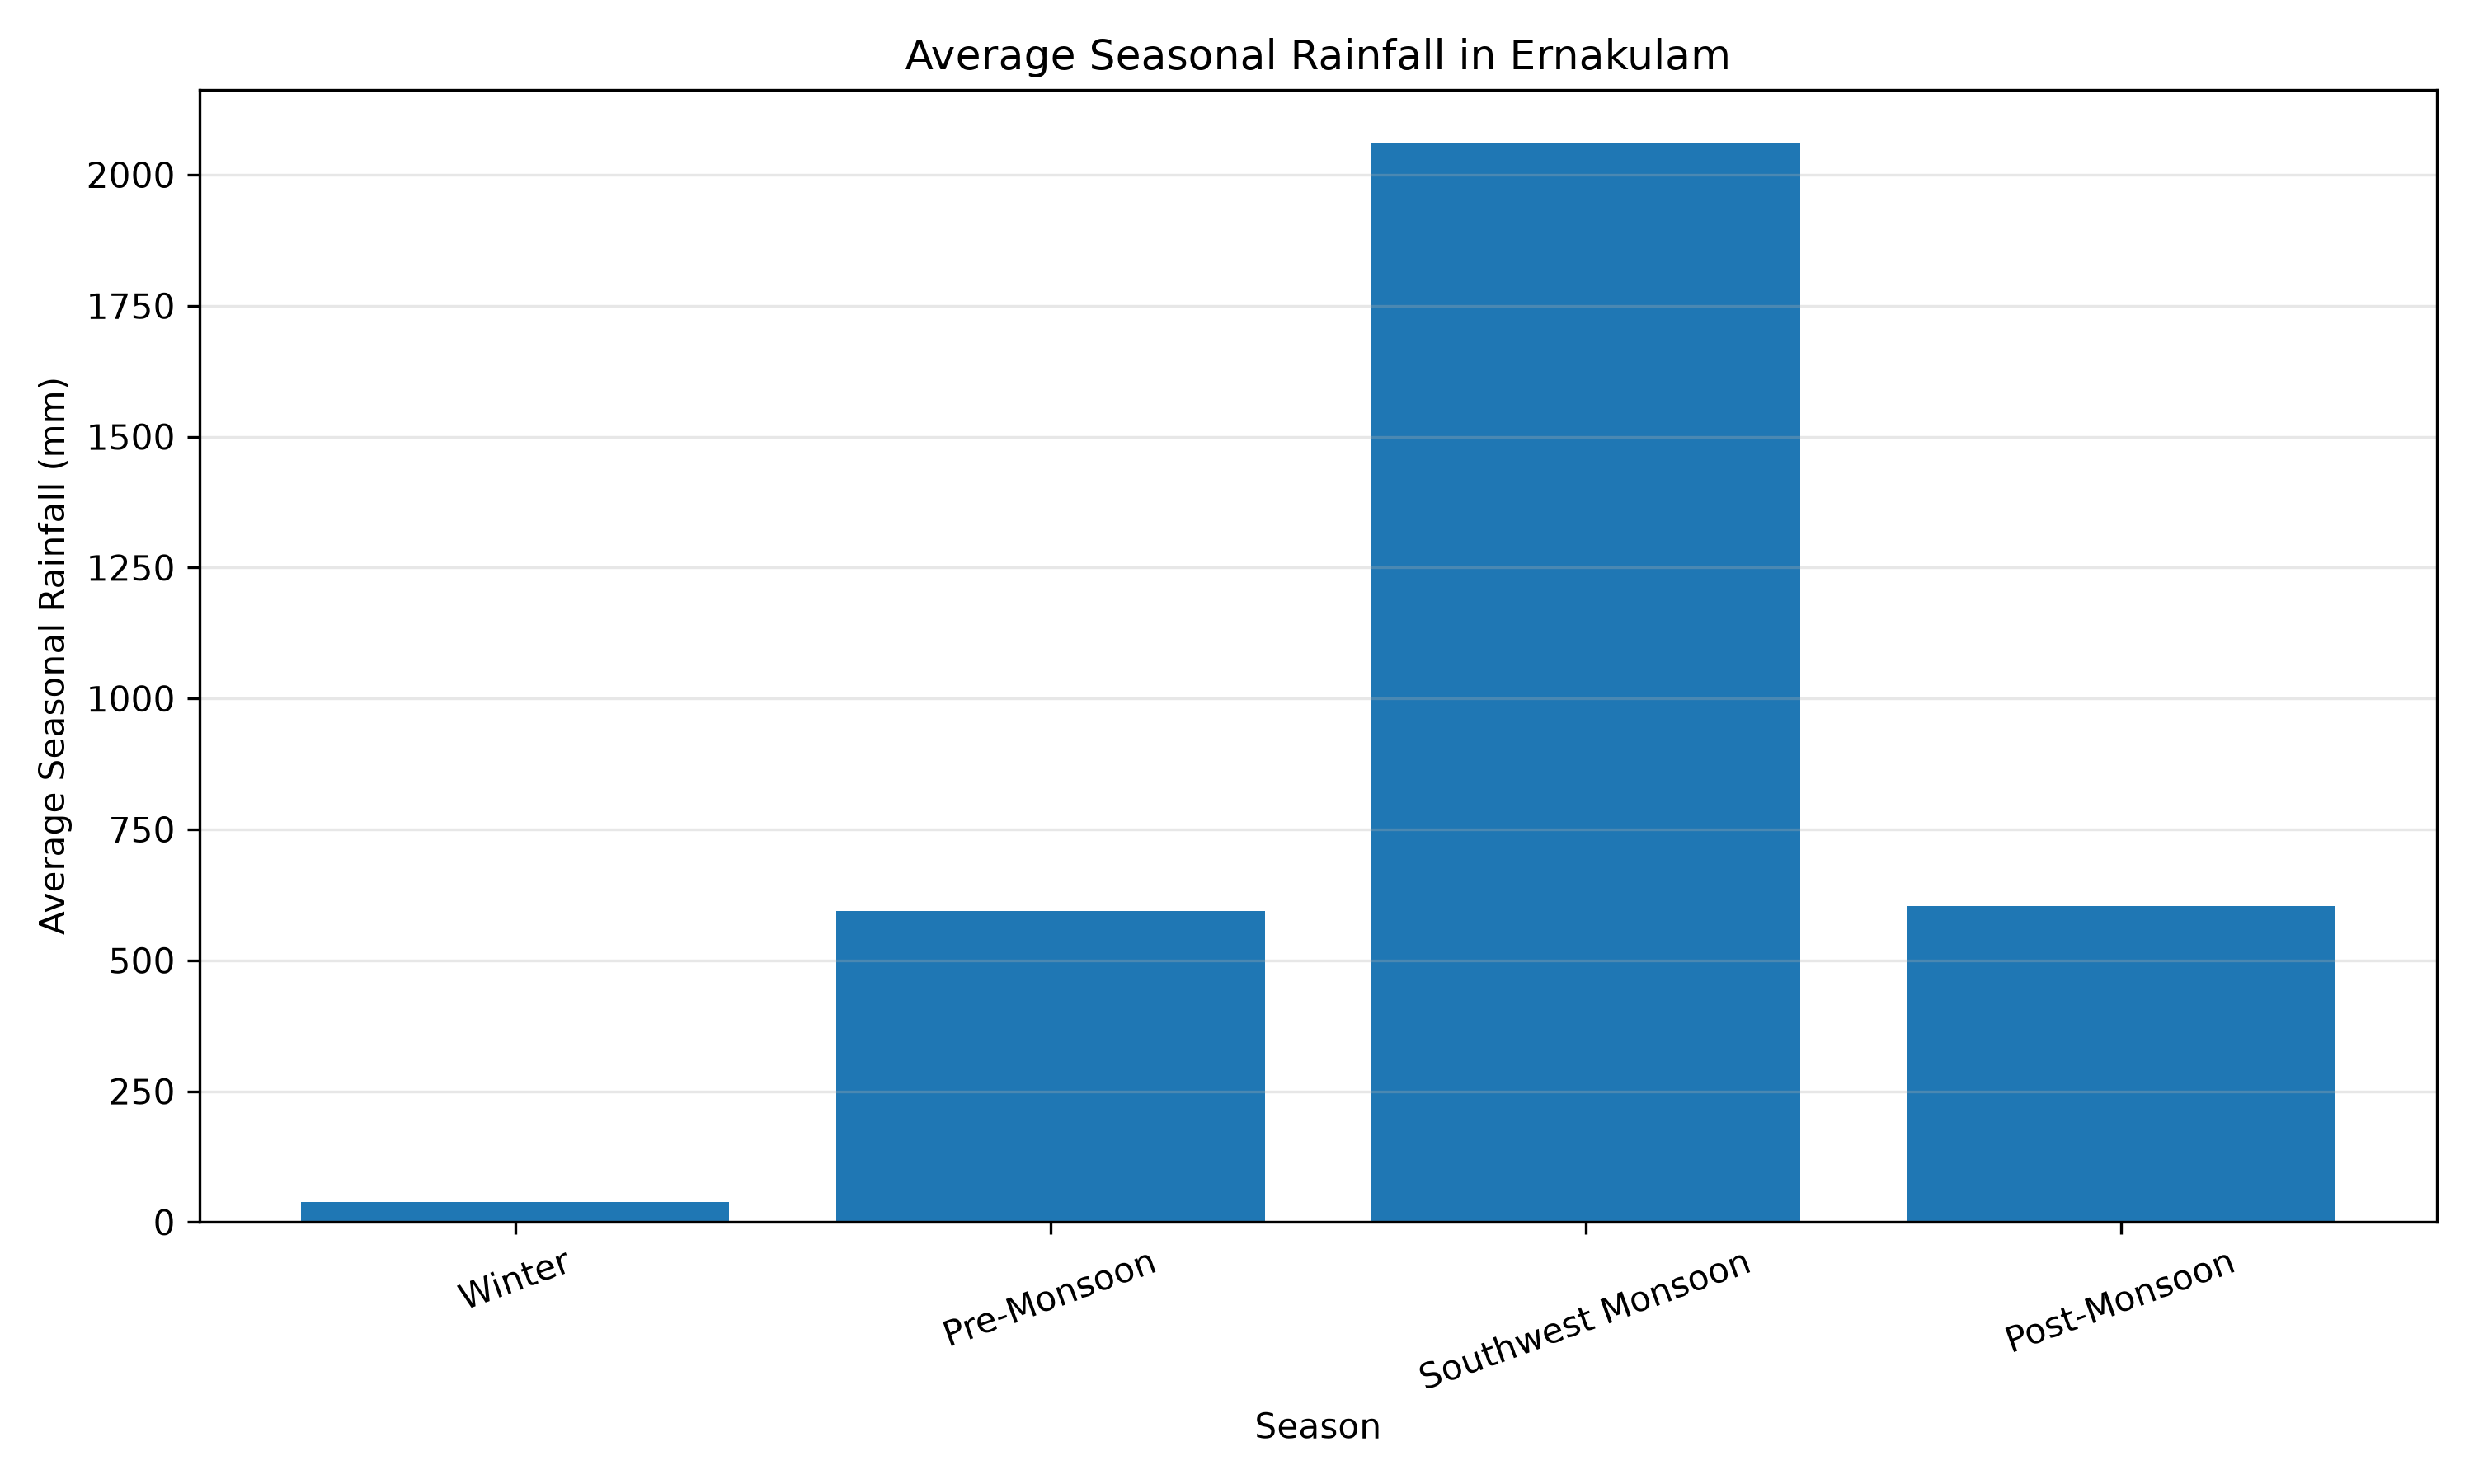

The table this chart was drawn from, first rows:
season, average_rainfall_mm, minimum_rainfall_mm, maximum_rainfall_mm
Winter, 38.38, 5.108, 149
Pre-Monsoon, 594.2, 197.6, 956.1
Southwest Monsoon, 2059, 1534, 2835
Post-Monsoon, 603.7, 218.7, 1053
